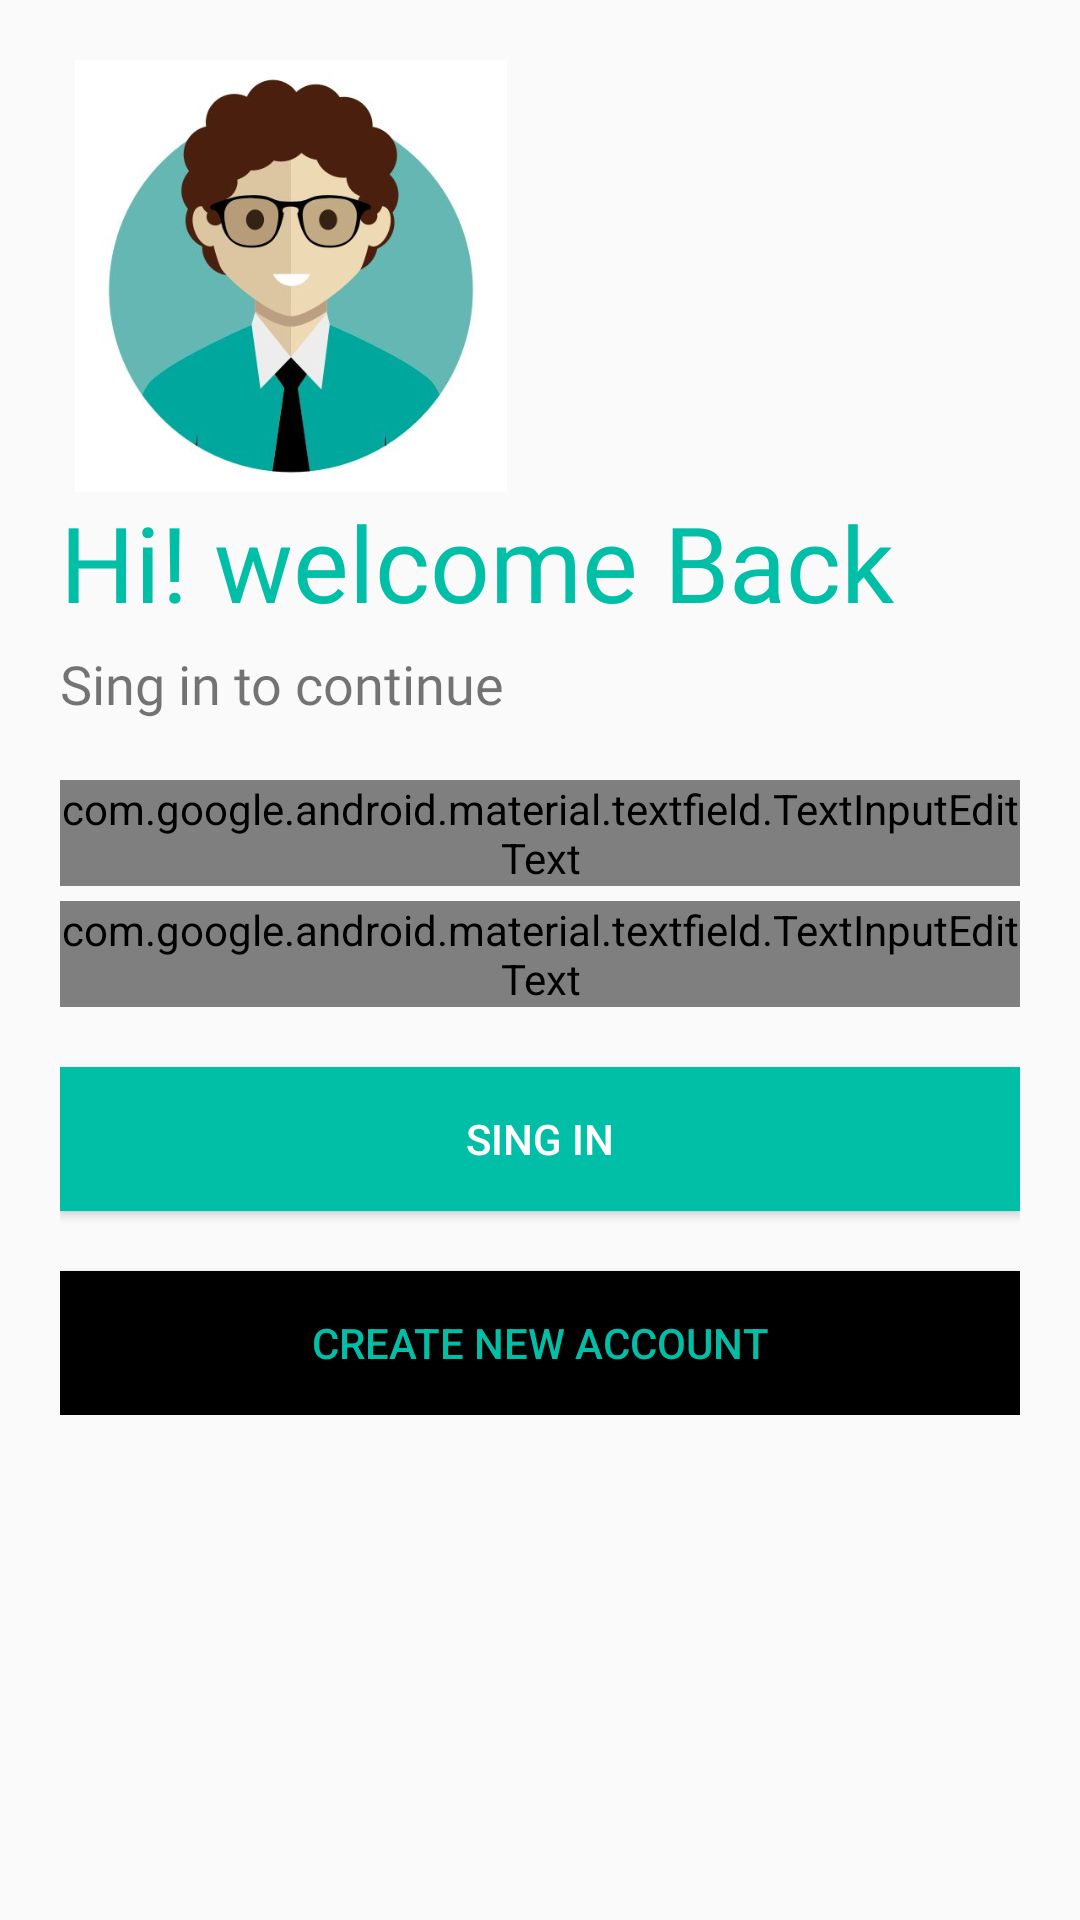

The Android layout XML behind this screen, and the referenced resources:
<!-- AndroidManifest.xml: application theme AppTheme -->
<!-- res/layout/activity_main.xml -->
<?xml version="1.0" encoding="utf-8"?>
<LinearLayout xmlns:android="http://schemas.android.com/apk/res/android"
    xmlns:app="http://schemas.android.com/apk/res-auto"
    xmlns:tools="http://schemas.android.com/tools"
    android:layout_width="match_parent"
    android:layout_height="match_parent"
    tools:context=".MainActivity"
    android:orientation="vertical"
    android:padding="20dp"
    >


    <ImageView
        android:id="@+id/singin"
        android:layout_width="154dp"
        android:layout_height="144dp"
        app:srcCompat="@drawable/avatar" />

    <TextView
        android:id="@+id/logo_name"
        android:layout_width="wrap_content"
        android:layout_height="wrap_content"
        android:fontFamily="@font/bungee"
        android:text="Hi! welcome Back"
        android:textColor="#00BFA6"

        android:textSize="35sp"></TextView>

    <TextView
        android:id="@+id/slogen_name"
        android:layout_width="wrap_content"
        android:layout_height="wrap_content"
        android:layout_marginTop="5dp"
        android:fontFamily="@font/antic"
        android:text="Sing in to continue"
        android:textSize="18sp"></TextView>
    <LinearLayout
        android:layout_width="match_parent"
        android:layout_height="wrap_content"
        android:layout_marginBottom="20dp"
        android:layout_marginTop="20dp"
        android:orientation="vertical"
        >
        <com.google.android.material.textfield.TextInputLayout
            android:layout_height="wrap_content"
            android:layout_width="match_parent"
            >
        <com.google.android.material.textfield.TextInputEditText
            android:layout_height="wrap_content"
            android:layout_width="match_parent"
            android:id="@+id/email"
            android:hint="Email"
            style="@style/Widget.MaterialComponents.TextInputLayout.OutlinedBox"
            >
        </com.google.android.material.textfield.TextInputEditText>
        </com.google.android.material.textfield.TextInputLayout>

        <com.google.android.material.textfield.TextInputLayout
            android:layout_height="wrap_content"
            android:layout_width="match_parent"



            >
            <com.google.android.material.textfield.TextInputEditText
                android:layout_height="wrap_content"
                android:layout_width="match_parent"
                android:hint="password"
                android:layout_marginTop="5dp"
                android:inputType="textPassword"
                android:id="@+id/password"
                style="@style/Widget.MaterialComponents.TextInputLayout.OutlinedBox"
                >




        </com.google.android.material.textfield.TextInputEditText>
        </com.google.android.material.textfield.TextInputLayout>
        
        <Button
            android:id="@+id/singin_btn"
            android:layout_marginTop="20dp"
            android:layout_width="match_parent"
            android:layout_height="wrap_content"
            android:background="#00BFA6"
            android:text="Sing In"
            android:textColor="#fff"


            ></Button>
        <Button
            android:id="@+id/createnew"
            android:layout_marginTop="20dp"
            android:layout_width="match_parent"
            android:layout_height="wrap_content"
            android:background="#000"
            android:text="Create New Account"
            android:textColor="#00BFA6"
            android:onClick="open_new_Accont"


            ></Button>







    </LinearLayout>
</LinearLayout>
<!-- resources referenced by this layout -->
<resources>
  <!-- drawable avatar: jpg bitmap (drawable-v24, 20167 bytes) -->
  <style name="AppTheme" parent="Theme.AppCompat.Light.NoActionBarr">
          
          <item name="colorPrimary">@color/colorPrimary</item>
          <item name="colorPrimaryDark">#00BFA6</item>
          <item name="colorAccent">#00BFA6</item>
  
      </style>
  <style name="Theme.AppCompat.Light.NoActionBarr">No Actionbar</style>
  <!-- not gathered from this repository: default colours our renderer supplied (Android Studio template values) -->
  <color name="colorPrimary">#FF6200EE</color>
</resources>
